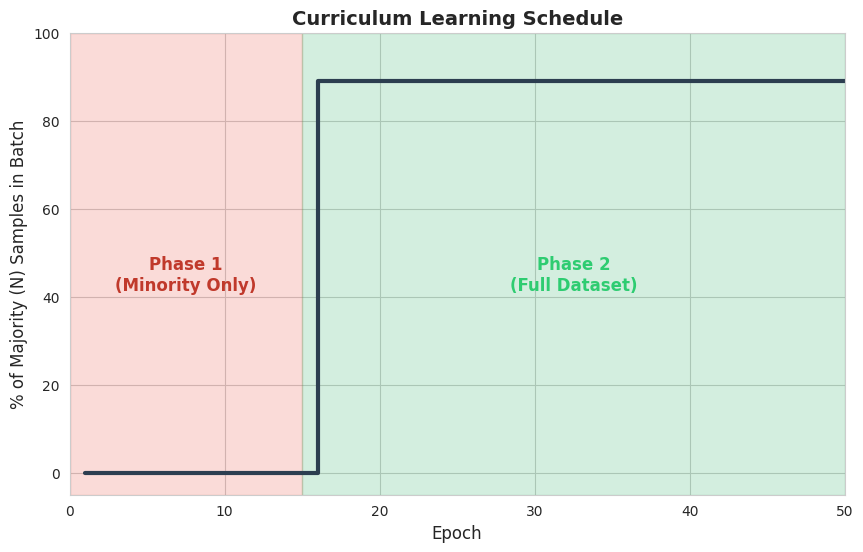

Write the Python code that produced this figure.

import matplotlib.pyplot as plt
import numpy as np
import seaborn as sns
from pathlib import Path

def plot_curriculum_schedule():
    """
    Analytically plots the Curriculum Learning strategy.
    
    Logic from train_curriculum.py:
    - Phase 1 (Epochs 0-15): Minority classes only (S, V, F, Q) -> 0% Majority (N)
    - Phase 2 (Epochs 16-50): Full dataset -> ~89% Majority (N) in natural distribution
    """
    
    epochs = 50
    phase1_len = 15
    
    # Create x-axis
    x = np.arange(1, epochs + 1)
    
    # Create y-axis (Percentage of Majority Class Samples)
    # Natural prevalence of N is approx 89% in MIT-BIH
    natural_prevalence = 89.0 
    
    y = np.zeros_like(x, dtype=float)
    y[phase1_len:] = natural_prevalence # Phase 2 jumps to full dataset
    
    # Setup aesthetic
    sns.set_style("whitegrid")
    plt.figure(figsize=(10, 6))
    
    # Plot line
    plt.step(x, y, where='post', linewidth=3, color='#2c3e50', label='Majority Class Exposure')
    
    # Add colored regions
    plt.axvspan(0, phase1_len, alpha=0.2, color='#e74c3c', label='Phase 1: Minority Focus')
    plt.axvspan(phase1_len, epochs, alpha=0.2, color='#27ae60', label='Phase 2: Global Optimization')
    
    # Annotations
    plt.text(7.5, 45, "Phase 1\n(Minority Only)", ha='center', va='center', fontsize=12, fontweight='bold', color='#c0392b')
    plt.text(32.5, 45, "Phase 2\n(Full Dataset)", ha='center', va='center', fontsize=12, fontweight='bold', color='#2ecc71')
    
    # Labels
    plt.xlabel("Epoch", fontsize=12)
    plt.ylabel("% of Majority (N) Samples in Batch", fontsize=12)
    plt.title("Curriculum Learning Schedule", fontsize=14, fontweight='bold')
    plt.xlim(0, 50)
    plt.ylim(-5, 100)
    
    # Save
    out_dir = Path("results/figures/publication")
    out_dir.mkdir(parents=True, exist_ok=True)
    
    plt.savefig(out_dir / "curriculum_schedule.png", dpi=300, bbox_inches='tight')
    plt.savefig(out_dir / "curriculum_schedule.pdf", bbox_inches='tight')
    print(f"Saved schedule plot to {out_dir}/curriculum_schedule.png")
    
if __name__ == "__main__":
    plot_curriculum_schedule()
